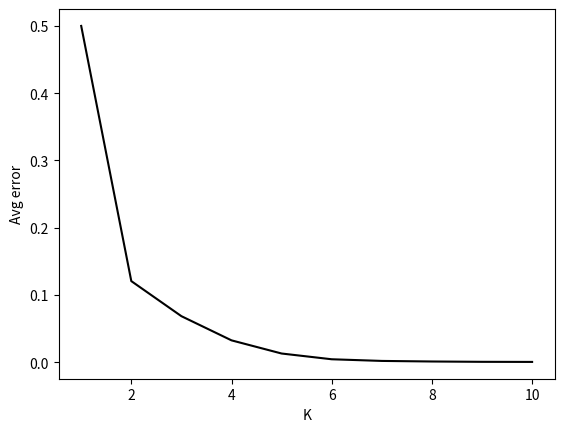

Here is the Python script that generated this plot:
import numpy as np
import matplotlib.pyplot as plt

x_vals = np.arange(0, 10) + 1
y_vals = np.array([0.5, 0.1205, 0.0683333333333, 0.032375, 0.0128, 0.00425, 0.00178571428571, 0.0009375, 0.000444444444444, 0.0003])

plt.xlabel('K')
plt.ylabel('Avg error')
plt.plot(x_vals, y_vals, c='black')
plt.show()
